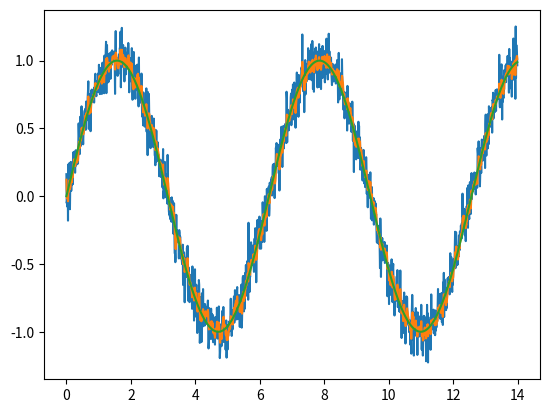

Source code (Python):
# [redacted]

import numpy as np
import matplotlib.pyplot as plt

#time
t = np.arange(0.0, 14.0, 0.01)
#true function
#original=3*t
original=np.sin(t)
#sensor input

np.random.seed(1)
noisy=original+np.random.normal(0, 0.1, original.shape)
#print(np.var(s))

theta=np.arctan(np.cos(t))
thetaNoise=theta+np.random.normal(0, 0.1, original.shape)

velocity=10
vy=velocity*np.sin(theta)
vx=velocity*np.cos(theta)
vcheck=vy*vy+vx*vx

#print(np.var(thetaNoise))
pointsList=[]

x=0
a=1
p=1
q=0.05
y=0
z=0
h=1
k=0
i=1
r=0.35
for counter in range(1400):

    x=a*x
    p=a*p*a+q
    z=noisy[counter]
    y=z-h*x
    k=(p*h)/((h*p*h)+r)
    x=x+k*y
    p=(i-k*h)*p
    pointsList.append(x)



#plotting
"""
fig, ax = plt.subplots()
ax.plot(t, s)
ax.plot(t, v)

ax.plot(t,pointsList,color='red')
ax.grid()
plt.show()
"""
#iy=np.cumsum(vy)


plt.plot(t,noisy)
plt.plot(t,pointsList)
plt.plot(t,original)
#plt.plot(t,theta)
#plt.plot(t,vy)
#print(vy)
#plt.plot(t,vx)
#plt.plot(t,iy2)
#print(iy)
#plt.plot(t,thetaNoise)
plt.show()
